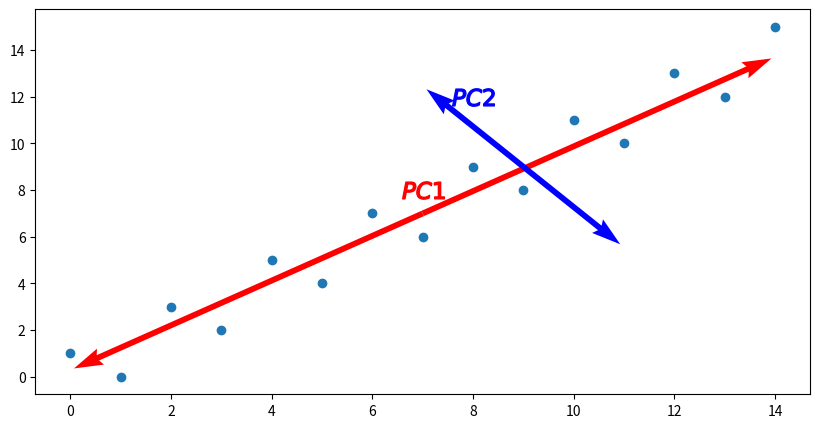
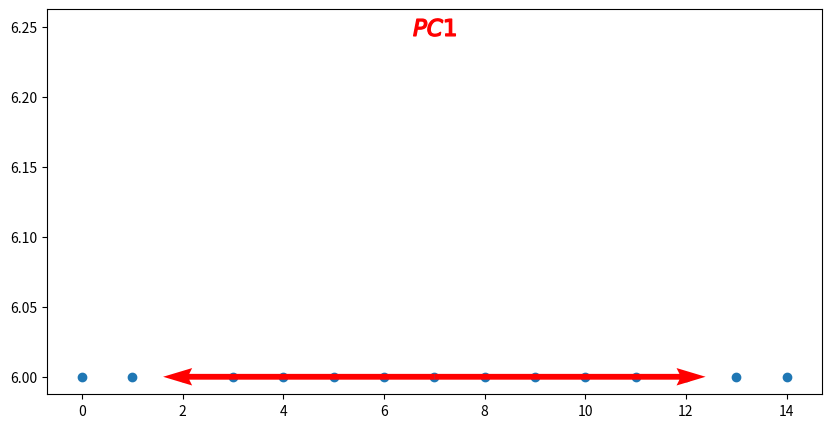

Write the Python code that produced these figures, in order.
import pylab as plt
%matplotlib inline

plt.figure(figsize=(10, 5))
plt.scatter([i for i in range(15)],
            [i+1 if i%2==0 else i-1 for i in range(15)])

plt.quiver(7, 7, 9, 4, color='r', scale=20)
plt.quiver(7, 7, -9, -4, color='r', scale=20)
plt.plot(7, 8, marker='$PC1$', ms=30, color='r')

plt.quiver(9, 9, -5, 4, color='b', scale=40)
plt.quiver(9, 9, 5, -4, color='b', scale=40)
plt.plot(8, 12, marker='$PC2$', ms=30, color='b');

plt.figure(figsize=(10, 5))
plt.scatter([i for i in range(15)],
            [6 for i in range(15)])

plt.quiver(7, 6, 7, 0, color='r', scale=20)
plt.quiver(7, 6, -7, 0, color='r', scale=20)
plt.plot(7, 6.25, marker='$PC1$', ms=30, color='r');





































%pip install umap-learn















































